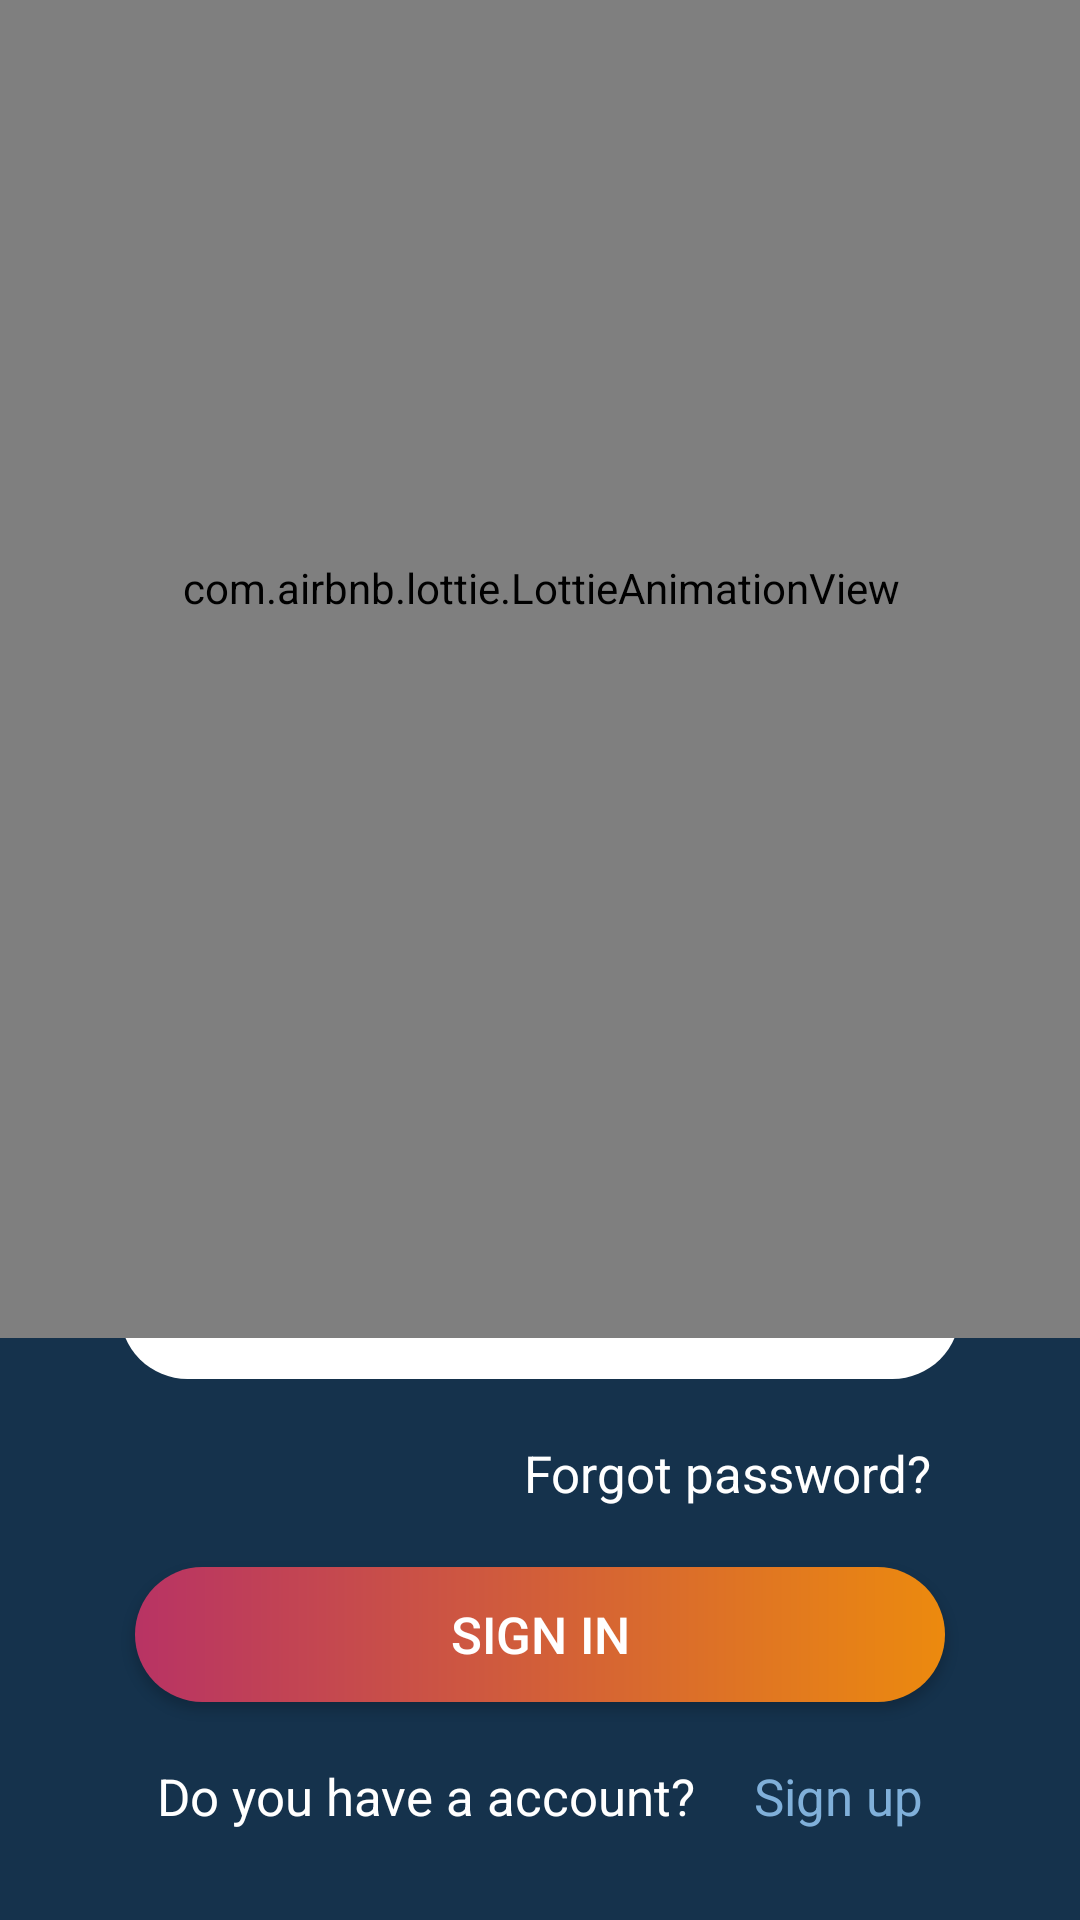

The Android layout XML behind this screen, and the referenced resources:
<!-- AndroidManifest.xml: application theme Theme.MovieApp -->
<!-- res/layout/fragment_login.xml -->
<?xml version="1.0" encoding="utf-8"?>
<androidx.constraintlayout.widget.ConstraintLayout xmlns:android="http://schemas.android.com/apk/res/android"
    xmlns:tools="http://schemas.android.com/tools"
    android:layout_width="match_parent"
    android:layout_height="match_parent"
    xmlns:app="http://schemas.android.com/apk/res-auto"
    tools:context=".ui.fragments.login.LoginFragment"
    android:background="@color/appColor">

    <LinearLayout
        android:id="@+id/suLayout"
        android:layout_width="match_parent"
        android:layout_height="wrap_content"
        android:orientation="horizontal"
        app:layout_constraintBottom_toBottomOf="parent"
        app:layout_constraintStart_toStartOf="parent"
        android:layout_marginBottom="30dp"
        android:gravity="center"
        >
        <TextView
            android:id="@+id/acTextView"
            android:layout_width="wrap_content"
            android:layout_height="wrap_content"
            android:textSize="17sp"
            android:textColor="@color/white"
            android:text="Do you have a account?"
            android:textAlignment="center"/>
        <TextView
            android:id="@+id/newTextView"
            android:layout_width="wrap_content"
            android:layout_height="wrap_content"
            android:textSize="17sp"
            android:textAlignment="center"
            android:textColor="#80B0DA"
            android:paddingLeft="20dp"
            android:text="Sign up"/>

    </LinearLayout>
    <androidx.appcompat.widget.AppCompatButton
        android:id="@+id/signInButton"
        android:layout_width="match_parent"
        android:layout_height="45dp"
        android:background="@drawable/button_background"
        android:layout_marginStart="45dp"
        android:layout_marginBottom="20dp"
        android:layout_marginEnd="45dp"
        app:layout_constraintBottom_toTopOf="@id/suLayout"
        android:textColor="@color/white"
        android:textSize="17sp"
        android:text="SIGN IN"/>
    <TextView
        android:id="@+id/forgotPasswordTextView"
        android:layout_width="match_parent"
        android:layout_height="wrap_content"
        android:textSize="17sp"
        android:textColor="@color/white"
        android:text="Forgot password?"
        app:layout_constraintStart_toStartOf="parent"
        app:layout_constraintBottom_toTopOf="@id/signInButton"
        app:layout_constraintRight_toRightOf="@id/signInButton"
        android:gravity="right"
        android:layout_marginBottom="20dp"
        android:layout_marginRight="50dp"
        />
    <EditText
        android:id="@+id/loginPasswordEditText"
        android:layout_width="match_parent"
        android:layout_height="45dp"
        android:layout_marginStart="40dp"
        android:layout_marginEnd="40dp"
        android:layout_marginBottom="20dp"
        android:background="@drawable/background_input"
        android:hint="Password"
        android:imeOptions="actionDone"
        android:importantForAutofill="no"
        android:inputType="textPassword"
        android:paddingStart="15dp"
        android:paddingEnd="15dp"
        android:textColor="@color/black"
        android:textColorHint="@color/colorTextSecondary"
        android:textSize="16sp"
        app:layout_constraintBottom_toTopOf="@id/forgotPasswordTextView"/>
    <EditText
        android:id="@+id/loginEmailEditText"
        android:layout_width="match_parent"
        android:layout_height="50dp"
        android:layout_marginStart="40dp"
        android:layout_marginEnd="40dp"
        android:layout_marginBottom="20dp"
        android:background="@drawable/background_input"
        android:hint="Username"
        android:imeOptions="actionNext"
        android:importantForAutofill="no"
        android:inputType="text"
        android:paddingStart="15dp"
        android:paddingEnd="15dp"
        android:textColor="@color/black"
        android:textColorHint="@color/colorTextSecondary"
        android:textSize="16sp"
        app:layout_constraintBottom_toTopOf="@id/loginPasswordEditText"/>
    <TextView
        android:id="@+id/welcomeTextView"
        android:layout_width="match_parent"
        android:layout_height="wrap_content"
        android:layout_marginStart="40dp"
        android:layout_marginEnd="40dp"
        android:text="Welcome"
        android:textSize="50sp"
        android:textColor="@color/title"
        android:textStyle="bold"
        android:layout_marginBottom="30dp"
        app:layout_constraintBottom_toTopOf="@id/loginEmailEditText"/>

    <com.airbnb.lottie.LottieAnimationView
        android:id="@+id/entityIcon"
        android:layout_width="500dp"
        android:layout_height="500dp"
        app:lottie_url="https://assets4.lottiefiles.com/packages/lf20_puwecidm.json"
        app:lottie_autoPlay="true"
        app:lottie_loop="true"
        android:layout_marginBottom="-198dp"
        app:layout_constraintBottom_toTopOf="@id/welcomeTextView"
        app:layout_constraintStart_toStartOf="parent"
        app:layout_constraintEnd_toEndOf="parent"/>









</androidx.constraintlayout.widget.ConstraintLayout>
<!-- resources referenced by this layout -->
<resources>
  <color name="appColor">#15324C</color>
  <color name="black">#FF000000</color>
  <color name="colorTextSecondary">#757575</color>
  <color name="title">#CC3404</color>
  <color name="white">#FFFFFFFF</color>
  <!-- drawable background_input (drawable) -->
  <?xml version="1.0" encoding="utf-8"?>
  <shape xmlns:android="http://schemas.android.com/apk/res/android" android:shape="rectangle">
  
      <solid android:color="@color/white"/>
      <corners android:radius="50dp"/>
  
  </shape>
  <!-- drawable button_background (drawable) -->
  <?xml version="1.0" encoding="utf-8"?>
  <shape xmlns:android="http://schemas.android.com/apk/res/android"
      android:shape="rectangle"
      >
      <gradient android:angle="0"
          android:endColor="#EC8A0E"
          android:startColor="#B83364"
          />
          <corners android:radius="50dp"/>
  </shape>
  <style name="Theme.MovieApp" parent="Theme.MaterialComponents.DayNight.NoActionBar">
          
          <item name="colorPrimary">@color/purple_500</item>
          <item name="colorPrimaryVariant">#1E88E5</item>
          <item name="colorOnPrimary">@color/purple_500</item>
          
          <item name="colorSecondary">@color/teal_200</item>
          <item name="colorSecondaryVariant">@color/teal_700</item>
          <item name="colorOnSecondary">@color/black</item>
          
          <item name="android:statusBarColor" tools:targetApi="l">?attr/colorPrimaryVariant</item>
          
      </style>
  <color name="purple_500">#15324C</color>
  <color name="teal_200">#FF03DAC5</color>
  <color name="teal_700">#FF018786</color>
</resources>
